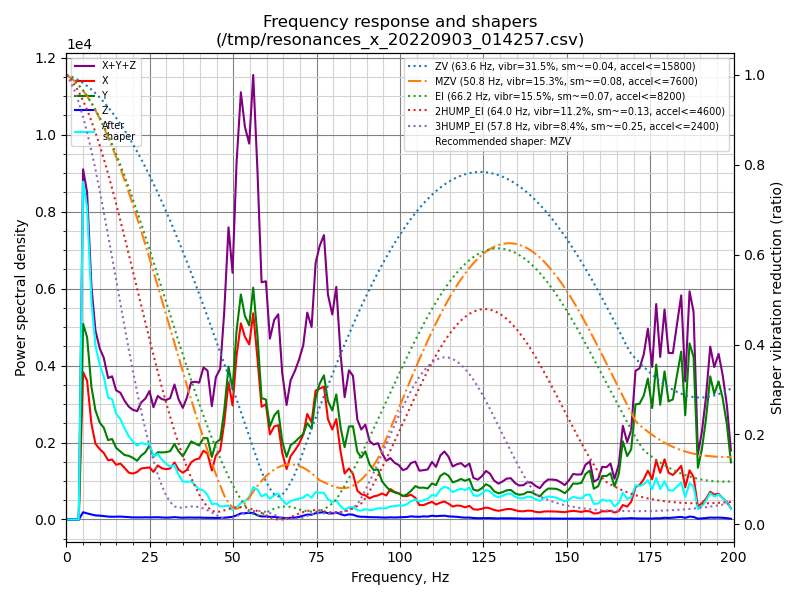

Data behind this chart, as committed beside it:
freq, psd_x, psd_y, psd_z, psd_xyz
0.0, 3.734e+03, 5.599e+03, 1.976e+02, 9.530e+03
1.2, 2.025e+04, 2.769e+04, 9.237e+02, 4.887e+04
2.5, 2.133e+04, 2.812e+04, 1.072e+03, 5.052e+04
3.7, 1.626e+04, 2.099e+04, 9.547e+02, 3.821e+04
5.0, 1.951e+04, 2.593e+04, 9.632e+02, 4.640e+04
6.2, 2.273e+04, 2.983e+04, 9.955e+02, 5.356e+04
7.5, 1.889e+04, 2.620e+04, 9.933e+02, 4.608e+04
8.7, 1.733e+04, 2.498e+04, 9.344e+02, 4.324e+04
10.0, 1.846e+04, 2.540e+04, 1.012e+03, 4.487e+04
11.2, 1.955e+04, 2.695e+04, 9.874e+02, 4.749e+04
12.5, 1.938e+04, 2.598e+04, 9.548e+02, 4.632e+04
13.7, 2.149e+04, 2.888e+04, 9.860e+02, 5.135e+04
14.9, 2.135e+04, 2.792e+04, 1.089e+03, 5.036e+04
16.2, 2.368e+04, 2.875e+04, 1.233e+03, 5.366e+04
17.4, 2.352e+04, 2.935e+04, 1.192e+03, 5.405e+04
18.7, 2.290e+04, 3.107e+04, 1.119e+03, 5.509e+04
19.9, 2.386e+04, 3.208e+04, 1.092e+03, 5.703e+04
21.2, 2.629e+04, 3.253e+04, 1.141e+03, 5.996e+04
22.4, 2.983e+04, 3.735e+04, 1.214e+03, 6.839e+04
23.7, 3.191e+04, 4.162e+04, 1.344e+03, 7.487e+04
24.9, 3.384e+04, 4.822e+04, 1.359e+03, 8.342e+04
26.1, 3.242e+04, 4.252e+04, 1.447e+03, 7.639e+04
27.4, 3.862e+04, 4.805e+04, 1.610e+03, 8.829e+04
28.6, 3.820e+04, 5.003e+04, 1.507e+03, 8.974e+04
29.9, 3.921e+04, 5.252e+04, 1.422e+03, 9.315e+04
31.1, 4.137e+04, 5.539e+04, 1.607e+03, 9.836e+04
32.4, 4.816e+04, 6.379e+04, 2.004e+03, 1.140e+05
33.6, 4.377e+04, 5.985e+04, 1.761e+03, 1.054e+05
34.9, 4.249e+04, 5.738e+04, 1.610e+03, 1.015e+05
36.1, 4.666e+04, 6.602e+04, 1.845e+03, 1.145e+05
37.4, 5.570e+04, 7.609e+04, 1.906e+03, 1.337e+05
38.6, 6.028e+04, 7.641e+04, 1.848e+03, 1.385e+05
39.8, 6.321e+04, 7.666e+04, 2.023e+03, 1.419e+05
41.1, 7.366e+04, 8.728e+04, 1.861e+03, 1.628e+05
42.3, 7.251e+04, 8.954e+04, 1.907e+03, 1.640e+05
43.6, 5.565e+04, 7.103e+04, 1.880e+03, 1.286e+05
44.8, 7.461e+04, 8.956e+04, 1.814e+03, 1.660e+05
46.1, 8.291e+04, 9.604e+04, 1.944e+03, 1.809e+05
47.3, 1.187e+05, 1.339e+05, 2.188e+03, 2.547e+05
48.6, 1.734e+05, 1.934e+05, 2.875e+03, 3.697e+05
49.8, 1.479e+05, 1.686e+05, 3.413e+03, 3.199e+05
51.0, 2.172e+05, 2.504e+05, 5.517e+03, 4.732e+05
52.3, 2.671e+05, 3.063e+05, 8.286e+03, 5.817e+05
53.5, 2.547e+05, 2.837e+05, 8.699e+03, 5.472e+05
54.8, 2.497e+05, 2.770e+05, 9.497e+03, 5.362e+05
56.0, 3.006e+05, 3.379e+05, 9.494e+03, 6.480e+05
57.3, 2.387e+05, 2.722e+05, 6.172e+03, 5.171e+05
58.5, 1.717e+05, 1.848e+05, 4.639e+03, 3.612e+05
59.8, 1.794e+05, 1.867e+05, 4.728e+03, 3.708e+05
61.0, 1.351e+05, 1.478e+05, 4.245e+03, 2.871e+05
62.3, 1.509e+05, 1.687e+05, 4.104e+03, 3.237e+05
63.5, 1.558e+05, 1.797e+05, 3.539e+03, 3.391e+05
64.7, 1.120e+05, 1.316e+05, 2.812e+03, 2.464e+05
66.0, 8.660e+04, 1.075e+05, 2.499e+03, 1.966e+05
67.2, 1.107e+05, 1.298e+05, 2.849e+03, 2.433e+05
68.5, 1.233e+05, 1.382e+05, 3.498e+03, 2.650e+05
69.7, 1.367e+05, 1.479e+05, 4.602e+03, 2.892e+05
71.0, 1.570e+05, 1.579e+05, 7.052e+03, 3.220e+05
72.2, 1.983e+05, 1.810e+05, 9.311e+03, 3.886e+05
73.5, 1.856e+05, 1.734e+05, 9.159e+03, 3.681e+05
... 101 more rows
